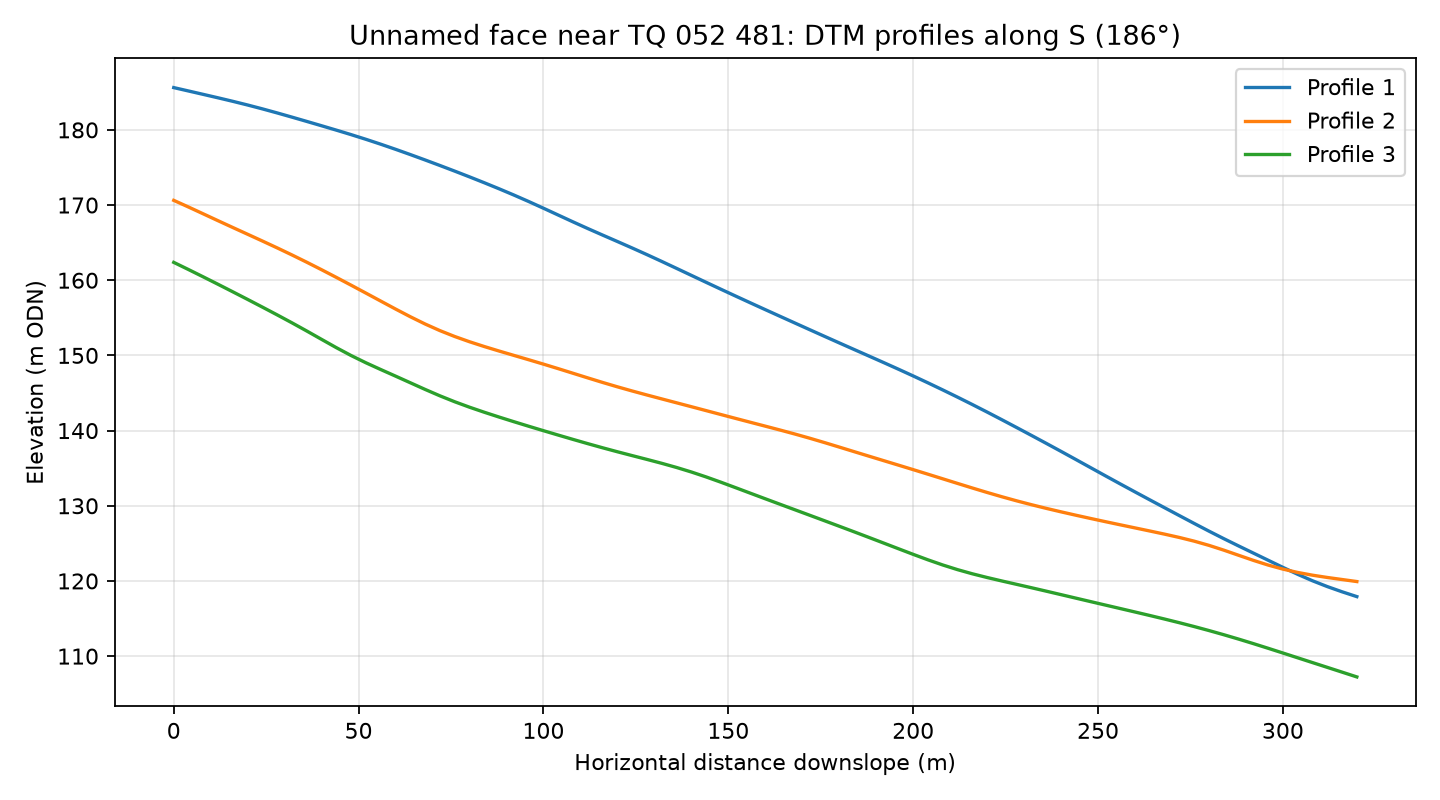

Source data for this figure (header and first rows):
profile, distance_m, elevation_m
1, 0.0, 185.6
1, 4.0, 185.2
1, 8.0, 184.7
1, 12.0, 184.3
1, 16.0, 183.8
1, 20.0, 183.3
1, 24.0, 182.8
1, 28.0, 182.3
1, 32.0, 181.7
1, 36.0, 181.1
1, 40.0, 180.5
1, 44.0, 180
1, 48.0, 179.4
1, 52.0, 178.7
1, 56.0, 178.1
1, 60.0, 177.4
1, 64.0, 176.7
1, 68.0, 176
1, 72.0, 175.3
1, 76.0, 174.5
1, 80.0, 173.7
1, 84.0, 173
1, 88.0, 172.2
1, 92.0, 171.3
1, 96.0, 170.5
1, 100.0, 169.6
1, 104.0, 168.7
1, 108.0, 167.8
1, 112.0, 166.9
1, 116.0, 166
1, 120.0, 165.2
1, 124.0, 164.3
1, 128.0, 163.4
1, 132.0, 162.5
1, 136.0, 161.6
1, 140.0, 160.6
1, 144.0, 159.7
1, 148.0, 158.8
1, 152.0, 157.9
1, 156.0, 157
1, 160.0, 156.1
1, 164.0, 155.2
1, 168.0, 154.3
1, 172.0, 153.4
1, 176.0, 152.5
1, 180.0, 151.7
1, 184.0, 150.8
1, 188.0, 149.9
1, 192.0, 149.1
1, 196.0, 148.2
1, 200.0, 147.3
1, 204.0, 146.3
1, 208.0, 145.4
1, 212.0, 144.4
1, 216.0, 143.5
1, 220.0, 142.5
1, 224.0, 141.4
1, 228.0, 140.4
1, 232.0, 139.4
1, 236.0, 138.3
... 183 more rows
